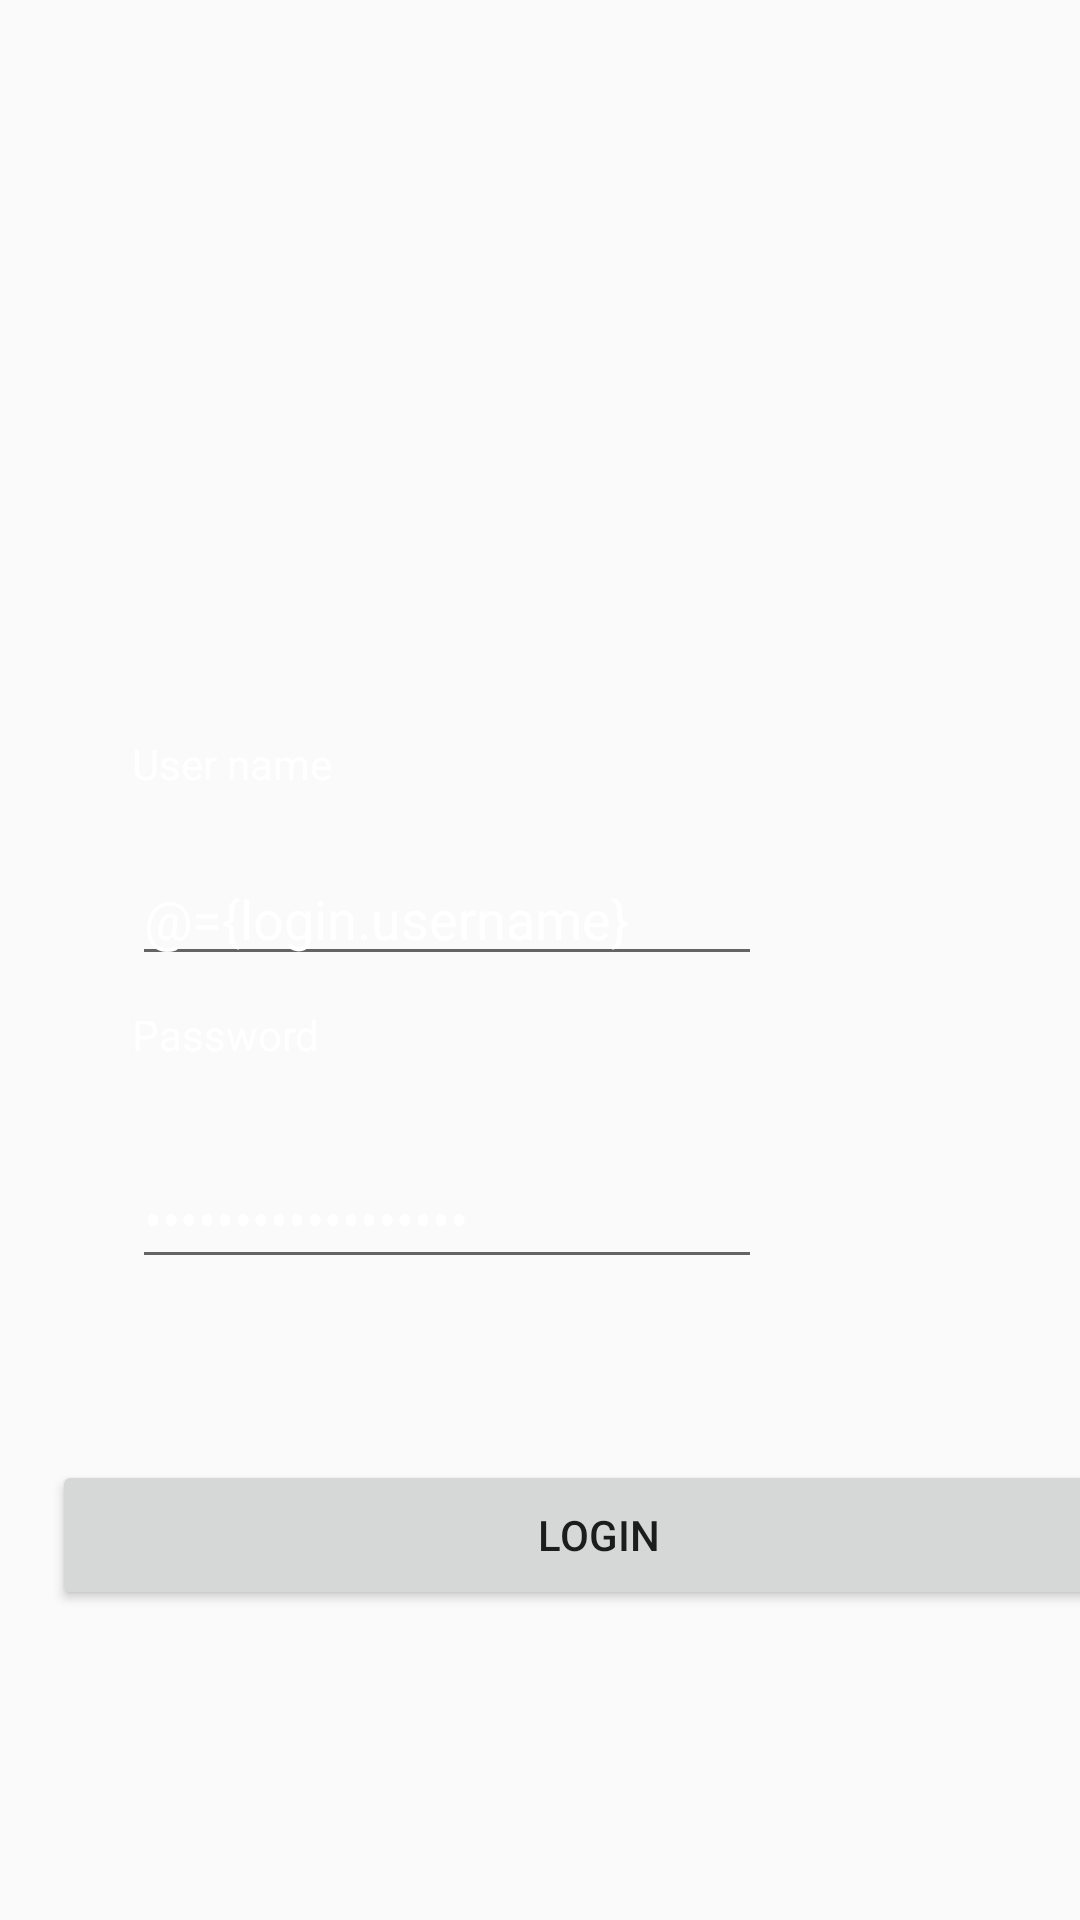

Layout XML and referenced resources for this Android screen:
<!-- AndroidManifest.xml: application theme AppTheme -->
<!-- res/layout/login.xml -->
<?xml version="1.0" encoding="utf-8"?>

<layout>
    <data>
        <variable
            name="login"
            type="com.example.formvalidation.LoginModel"></variable>
    </data>
<androidx.constraintlayout.widget.ConstraintLayout xmlns:android="http://schemas.android.com/apk/res/android"
    xmlns:app="http://schemas.android.com/apk/res-auto"
    xmlns:tools="http://schemas.android.com/tools"
    android:background="@drawable/pic1"
    android:layout_width="match_parent"
    android:layout_height="match_parent"
    android:orientation="vertical">

    <TextView
        android:id="@+id/pwdfield"
        android:layout_width="128dp"
        android:layout_height="38dp"
        android:layout_marginStart="24dp"
        android:layout_marginLeft="24dp"
        android:layout_marginTop="10dp"
        android:layout_marginEnd="8dp"
        android:layout_marginRight="8dp"
        android:layout_marginBottom="10dp"
        android:text="Password"
        android:textColor="@color/white"
        app:layout_constraintBottom_toTopOf="@+id/password"
        app:layout_constraintEnd_toEndOf="parent"
        app:layout_constraintHorizontal_bias="0.0"
        app:layout_constraintStart_toStartOf="@+id/guideline6"
        app:layout_constraintTop_toBottomOf="@+id/namefield"
        app:layout_constraintVertical_bias="0.151" />

    <TextView
        android:id="@+id/Username"
        android:layout_width="113dp"
        android:layout_height="29dp"
        android:layout_marginStart="24dp"
        android:layout_marginLeft="24dp"
        android:layout_marginTop="80dp"
        android:layout_marginEnd="8dp"
        android:layout_marginRight="8dp"
        android:text="User name"
        android:textColor="@color/white"
        app:layout_constraintEnd_toEndOf="parent"
        app:layout_constraintHorizontal_bias="0.0"
        app:layout_constraintStart_toStartOf="@+id/guideline6"
        app:layout_constraintTop_toBottomOf="@+id/imageButton" />

    <EditText
        android:id="@+id/namefield"
        android:layout_width="wrap_content"
        android:layout_height="wrap_content"
        android:layout_marginStart="24dp"
        android:layout_marginLeft="24dp"
        android:layout_marginTop="10dp"
        android:ems="10"
        android:textColorHint="@color/white"
        android:hint="Enter username"
        android:inputType="textPersonName"
        android:textColor="@color/white"
        android:text="@={login.username}"
        app:layout_constraintStart_toStartOf="@+id/guideline6"
        app:layout_constraintTop_toBottomOf="@+id/Username" />

    <Button
        android:id="@+id/loginbtn"
        android:layout_width="364dp"
        android:layout_height="50dp"
        android:layout_marginStart="8dp"
        android:layout_marginLeft="8dp"
        android:layout_marginTop="48dp"
        android:layout_marginEnd="8dp"
        android:layout_marginRight="8dp"
        android:layout_marginBottom="8dp"
        android:onClick="onClick"
        android:text="Login"
        app:layout_constraintBottom_toBottomOf="parent"
        app:layout_constraintEnd_toEndOf="parent"
        app:layout_constraintHorizontal_bias="0.272"
        app:layout_constraintStart_toStartOf="@+id/guideline6"
        app:layout_constraintTop_toBottomOf="@+id/password"
        app:layout_constraintVertical_bias="0.115" />

    <androidx.constraintlayout.widget.Guideline
        android:id="@+id/guideline5"
        android:layout_width="wrap_content"
        android:layout_height="wrap_content"
        android:orientation="horizontal"
        app:layout_constraintGuide_begin="20dp" />

    <androidx.constraintlayout.widget.Guideline
        android:id="@+id/guideline6"
        android:layout_width="wrap_content"
        android:layout_height="wrap_content"
        android:orientation="vertical"
        app:layout_constraintGuide_begin="20dp" />

    <ImageButton
        android:id="@+id/imageButton"
        android:layout_width="110dp"
        android:layout_height="109dp"
        android:layout_marginStart="68dp"
        android:layout_marginLeft="68dp"
        android:layout_marginTop="36dp"
        android:layout_marginEnd="8dp"
        android:layout_marginRight="8dp"
        android:background="@drawable/pic2"
        app:layout_constraintEnd_toEndOf="parent"
        app:layout_constraintHorizontal_bias="0.239"
        app:layout_constraintStart_toStartOf="@+id/guideline6"
        app:layout_constraintTop_toTopOf="@+id/guideline5" />

    <EditText
        android:id="@+id/password"
        android:layout_width="wrap_content"
        android:layout_height="43dp"
        android:layout_marginStart="24dp"
        android:layout_marginLeft="24dp"
        android:layout_marginTop="10dp"
        android:layout_marginEnd="8dp"
        android:layout_marginRight="8dp"
        android:ems="10"
        android:inputType="textPassword"
        android:textColor="@color/white"
        android:text="@={login.password}"
        app:layout_constraintEnd_toEndOf="parent"
        app:layout_constraintHorizontal_bias="0.0"
        app:layout_constraintStart_toStartOf="@+id/guideline6"
        app:layout_constraintTop_toBottomOf="@+id/pwdfield" />

</androidx.constraintlayout.widget.ConstraintLayout>
</layout>
<!-- resources referenced by this layout -->
<resources>
  <color name="white">#ffff</color>
  <style name="AppTheme" parent="Theme.AppCompat.Light.DarkActionBar">
          
          <item name="colorPrimary">@color/colorPrimary</item>
          <item name="colorPrimaryDark">@color/colorPrimaryDark</item>
          <item name="colorAccent">@color/colorAccent</item>
      </style>
  <color name="colorPrimary">#008577</color>
  <color name="colorPrimaryDark">#00574B</color>
  <color name="colorAccent">#D81B60</color>
</resources>
